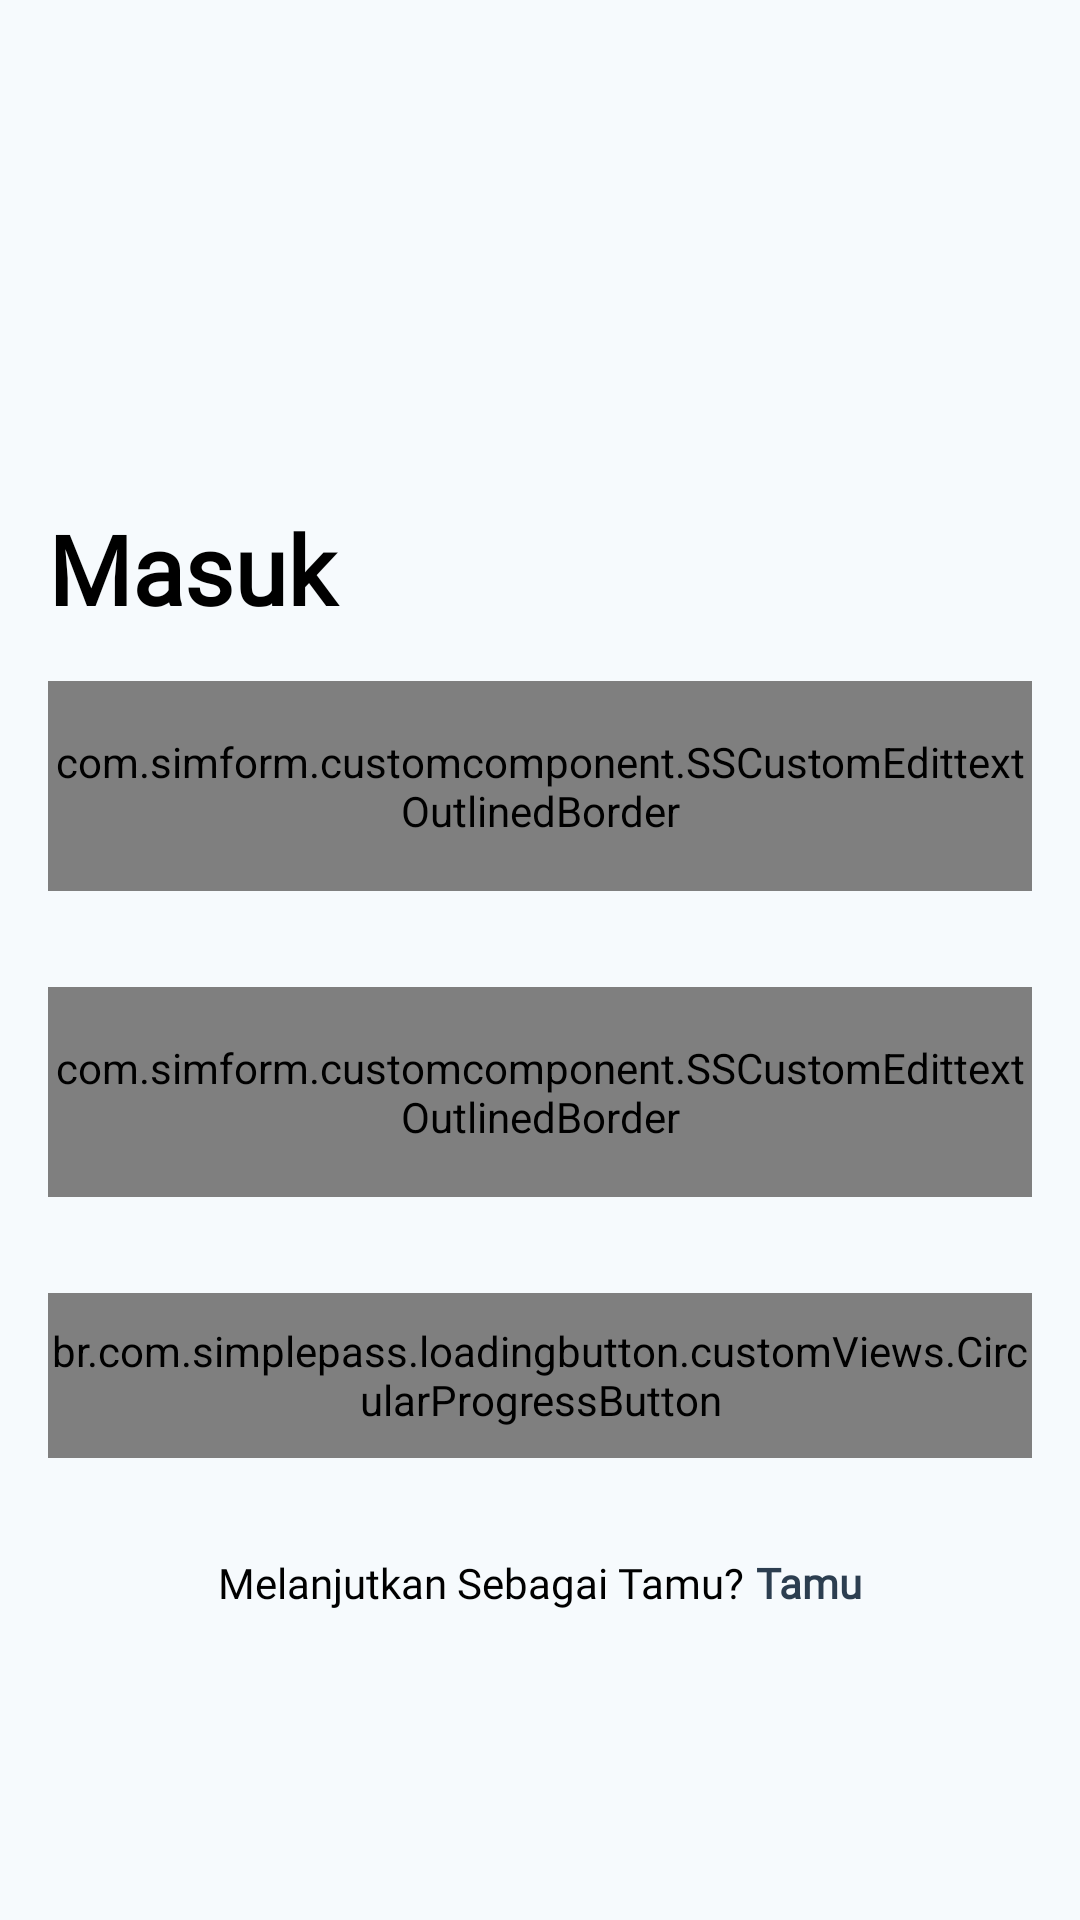

Layout XML and referenced resources for this Android screen:
<!-- AndroidManifest.xml: application theme Theme.Eei -->
<!-- res/layout/activity_login.xml -->
<?xml version="1.0" encoding="utf-8"?>
<ScrollView xmlns:android="http://schemas.android.com/apk/res/android"
    xmlns:app="http://schemas.android.com/apk/res-auto"
    xmlns:tools="http://schemas.android.com/tools"
    android:layout_width="match_parent"
    android:layout_height="wrap_content"
    android:background="@color/bg_settings"
    android:paddingBottom="@dimen/m_16"
    tools:context=".ui.login.LoginActivity">
    <LinearLayout
        android:orientation="vertical"
        android:layout_width="match_parent"
        android:layout_marginBottom="@dimen/m_16"
        android:layout_height="match_parent">

        <ImageView
            android:id="@+id/icLogo"
            android:layout_width="120dp"
            android:layout_height="120dp"
            android:layout_margin="@dimen/m_16"
            android:layout_gravity="center" />

        <TextView
            android:id="@+id/tvLogin"
            android:layout_width="match_parent"
            android:layout_height="wrap_content"
            android:layout_marginTop="@dimen/m_16"
            android:layout_marginLeft="@dimen/m_16"
            android:layout_marginRight="@dimen/m_16"
            android:fontFamily="@font/poppins_medium"
            android:text="@string/masuk"
            android:textSize="32sp"
            android:textStyle="bold"
             />
        <TextView
            android:id="@+id/status"
            android:visibility="gone"
            android:padding="@dimen/m_8"
            android:text="Email Kosong"
            android:gravity="center"
            android:fontFamily="@font/poppins"
            android:textColor="@color/white"
            android:layout_margin="@dimen/m_16"
            android:background="@color/bg_del"
            android:layout_width="match_parent"
            android:layout_height="wrap_content"/>
        <com.simform.customcomponent.SSCustomEdittextOutlinedBorder
            android:id="@+id/edtEmail"
            android:layout_width="match_parent"
            android:layout_height="70dp"
            android:layout_margin="@dimen/m_16"
            android:inputType="textEmailAddress"
            app:custom_component_border_color="@color/akun"
            app:custom_component_border_error_color="@color/color_error"
            app:custom_component_editText_hint="@string/email"
            app:custom_component_maxline="1"
            app:custom_component_minline="1"
            app:custom_component_title="@string/email"
            app:custom_component_title_color="@color/akun"
            app:custom_component_title_error_color="@color/color_error"
             />
        <com.simform.customcomponent.SSCustomEdittextOutlinedBorder
            android:id="@+id/edtPassword"
            android:layout_width="match_parent"
            android:layout_height="70dp"
            android:layout_margin="@dimen/m_16"
            android:inputType="textPassword"
            app:custom_component_border_color="@color/akun"
            app:custom_component_border_error_color="@color/color_error"
            app:custom_component_editText_hint="@string/password"
            app:custom_component_maxline="1"
            app:custom_component_minline="1"
            app:custom_component_title="@string/password"
            app:custom_component_title_color="@color/akun"
            app:custom_component_title_error_color="@color/color_error"
            />
        <br.com.simplepass.loadingbutton.customViews.CircularProgressButton
            android:id="@+id/btn_masuk"
            android:textColor="@color/white"
            android:text="@string/masuk"
            android:layout_gravity="center"
            android:gravity="center"
            android:layout_margin="@dimen/m_16"
            android:textSize="16sp"
            app:spinning_bar_color="@color/white"
            android:layout_width="match_parent"
            android:layout_height="55dp"
            android:background="@drawable/bg_btn_login" />
        <LinearLayout
            android:orientation="horizontal"
            android:layout_width="match_parent"
            android:layout_gravity="center"
            android:layout_marginTop="@dimen/m_16"
            android:gravity="center"
            android:layout_height="wrap_content">
            <TextView
                android:layout_width="wrap_content"
                android:layout_height="wrap_content"
                android:textSize="14sp"
                android:textColor="@color/black"
                android:fontFamily="@font/poppins_light"
                android:text="@string/melanjutkan_sebagai_tamu"/>
            <TextView
                android:layout_marginLeft="@dimen/m_4"
                android:id="@+id/btnTamu"
                android:clickable="true"
                android:foreground="?android:attr/selectableItemBackground"
                android:layout_width="wrap_content"
                android:layout_height="wrap_content"
                android:textSize="14sp"
                android:textColor="#2c3e50"
                android:textStyle="bold"
                android:fontFamily="@font/poppins_medium"
                android:text="Tamu"/>
        </LinearLayout>
    </LinearLayout>

</ScrollView>
<!-- resources referenced by this layout -->
<resources>
  <color name="akun">#E6A919</color>
  <color name="bg_del">#c0392b</color>
  <color name="bg_settings">#F6FAFD</color>
  <color name="black">#FF000000</color>
  <color name="white">#FFFFFFFF</color>
  <dimen name="m_16">16dp</dimen>
  <dimen name="m_4">4dp</dimen>
  <dimen name="m_8">8dp</dimen>
  <!-- drawable bg_btn_login (drawable-xxhdpi) -->
  <?xml version="1.0" encoding="utf-8"?>
  <shape android:shape="rectangle" xmlns:android="http://schemas.android.com/apk/res/android">
      <solid android:color="@color/bg_floating"/>
  
     <corners android:radius="16dp"/>
  </shape>
  <string name="email">Email</string>
  <string name="masuk">Masuk</string>
  <string name="melanjutkan_sebagai_tamu">Melanjutkan Sebagai Tamu?</string>
  <string name="password">Password</string>
  <style name="Theme.Eei" parent="Theme.MaterialComponents.DayNight.DarkActionBar">
          
          <item name="colorPrimary">@color/purple_500</item>
          <item name="colorPrimaryVariant">@color/purple_700</item>
          <item name="colorOnPrimary">@color/white</item>
          
          <item name="colorSecondary">@color/teal_200</item>
          <item name="colorSecondaryVariant">@color/teal_700</item>
          <item name="colorOnSecondary">@color/black</item>
          
          <item name="android:statusBarColor" tools:targetApi="l">?attr/colorPrimaryVariant</item>
          <item name="android:textColor">@color/black</item>
          <item name="android:actionMenuTextColor">@color/black</item>
          
      </style>
  <color name="bg_floating">#27ae60</color>
  <color name="purple_500">#fafafa</color>
  <color name="purple_700">#c7c7c7</color>
  <color name="teal_200">#FF03DAC5</color>
  <color name="teal_700">#FF018786</color>
</resources>
